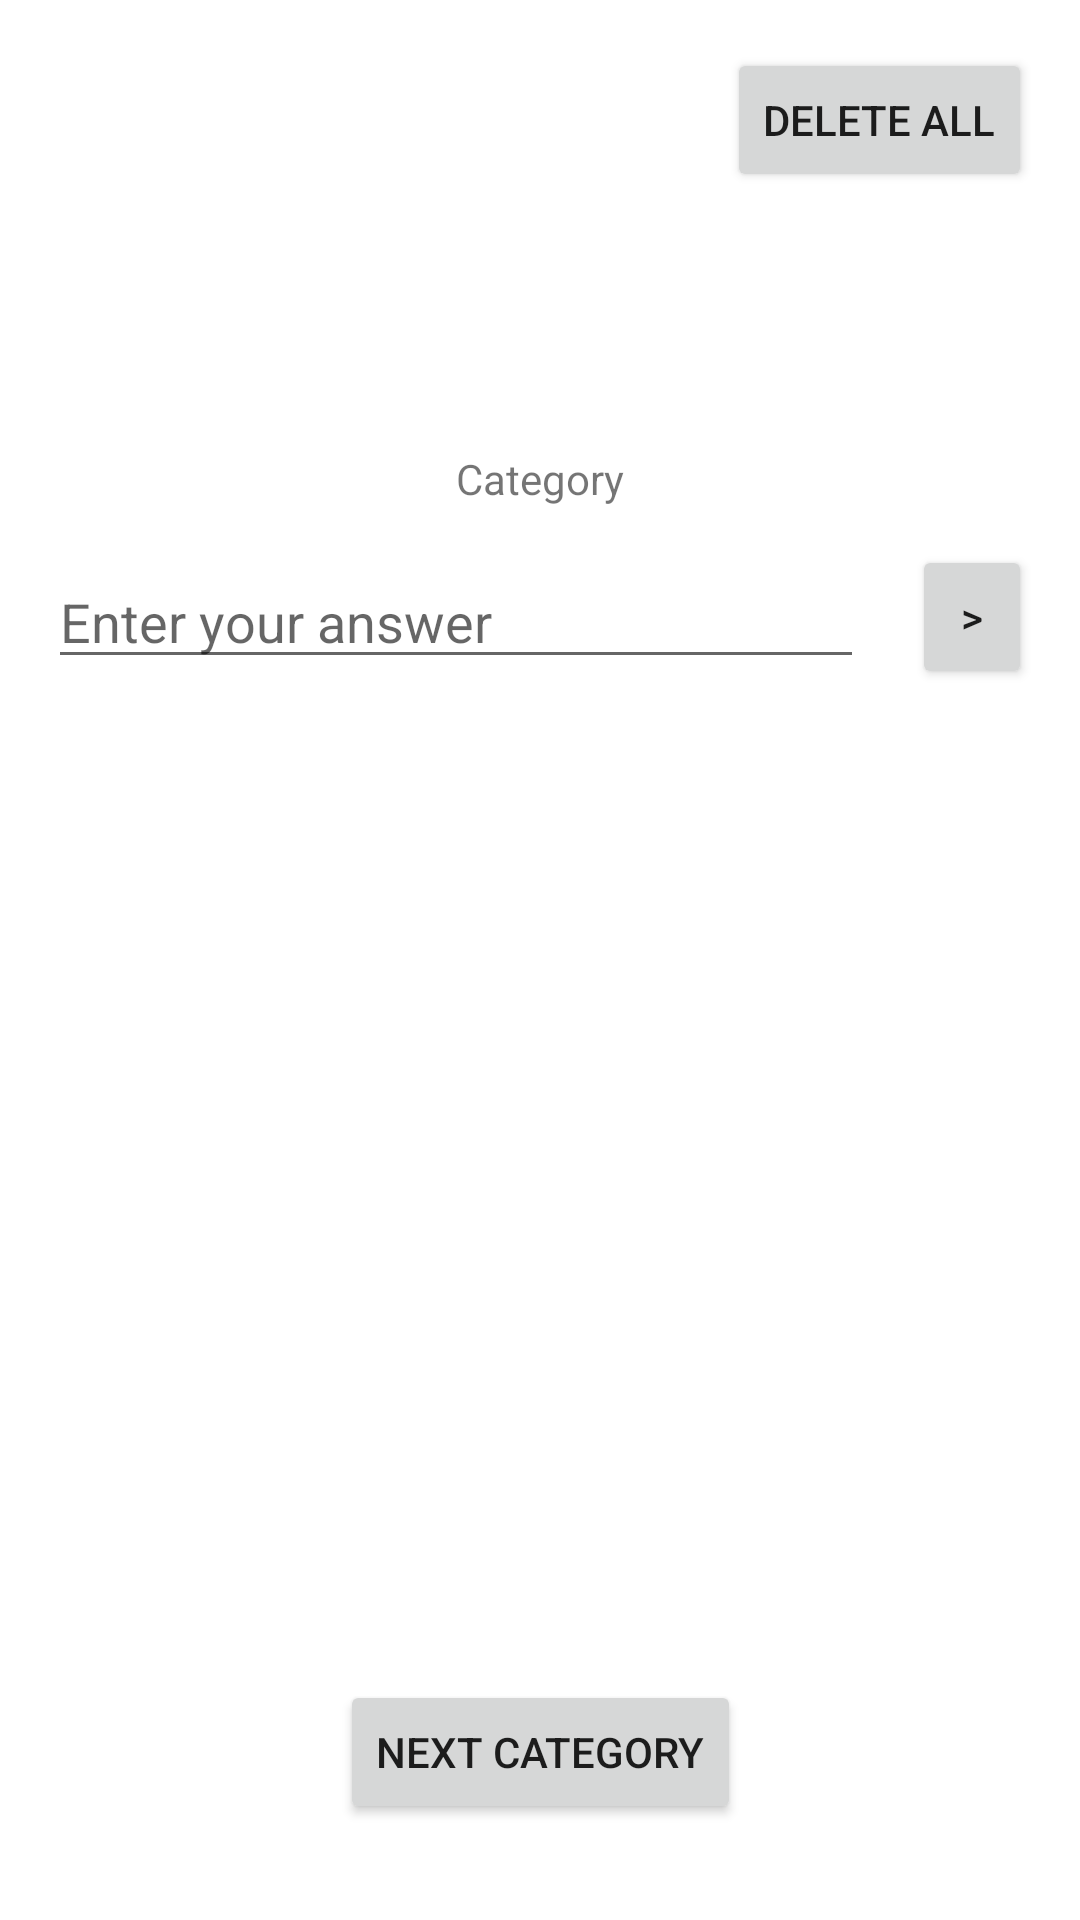

Here is an Android app screen rendered from its layout file. Give the layout XML and the strings, colors and styles it references.
<!-- AndroidManifest.xml: application theme Theme.Ikigai -->
<!-- res/layout/activity_main.xml -->
<?xml version="1.0" encoding="utf-8"?>
<layout xmlns:android="http://schemas.android.com/apk/res/android"
    xmlns:app="http://schemas.android.com/apk/res-auto"
    xmlns:tools="http://schemas.android.com/tools">

    <data>
        <variable
            name="viewModel"
            type="com.adriantache.ikigai.main.MainViewModel" />
    </data>

    <androidx.constraintlayout.widget.ConstraintLayout
        android:layout_width="match_parent"
        android:layout_height="match_parent"
        tools:context=".main.MainActivity">

        <TextView
            android:id="@+id/category_tv"
            android:layout_width="wrap_content"
            android:layout_height="wrap_content"
            android:layout_marginTop="150dp"
            android:text="@string/category_placeholder"
            app:layout_constraintEnd_toEndOf="parent"
            app:layout_constraintStart_toStartOf="parent"
            app:layout_constraintTop_toTopOf="parent" />

        <EditText
            android:id="@+id/answer_et"
            android:layout_width="0dp"
            android:layout_height="wrap_content"
            android:layout_marginStart="16dp"
            android:layout_marginTop="16dp"
            android:layout_marginEnd="16dp"
            android:ems="10"
            android:hint="@string/answer_input_hint"
            android:importantForAutofill="no"
            android:inputType="textPersonName"
            app:layout_constraintEnd_toStartOf="@+id/submit_btn"
            app:layout_constraintStart_toStartOf="parent"
            app:layout_constraintTop_toBottomOf="@+id/category_tv" />

        <Button
            android:id="@+id/submit_btn"
            android:layout_width="40dp"
            android:layout_height="wrap_content"
            android:layout_marginEnd="16dp"
            android:text="@string/next_icon"
            app:layout_constraintBottom_toBottomOf="@+id/answer_et"
            app:layout_constraintEnd_toEndOf="parent"
            app:layout_constraintTop_toTopOf="@+id/answer_et" />

        <Button
            android:id="@+id/next_category_btn"
            android:layout_width="wrap_content"
            android:layout_height="wrap_content"
            android:layout_marginBottom="32dp"
            android:text="@string/next_category_label"
            app:layout_constraintBottom_toBottomOf="parent"
            app:layout_constraintEnd_toEndOf="parent"
            app:layout_constraintStart_toStartOf="parent" />

        <TextView
            android:id="@+id/answers_tv"
            android:layout_width="0dp"
            android:layout_height="0dp"
            android:layout_margin="16dp"
            android:text="@{viewModel.answersList}"
            app:layout_constraintBottom_toTopOf="@+id/next_category_btn"
            app:layout_constraintEnd_toEndOf="parent"
            app:layout_constraintStart_toStartOf="parent"
            app:layout_constraintTop_toBottomOf="@+id/answer_et" />

        <Button
            android:id="@+id/delete_all_btn"
            android:layout_width="wrap_content"
            android:layout_height="wrap_content"
            android:layout_marginTop="16dp"
            android:layout_marginEnd="16dp"
            android:text="@string/delete_all"
            app:layout_constraintEnd_toEndOf="parent"
            app:layout_constraintTop_toTopOf="parent" />
    </androidx.constraintlayout.widget.ConstraintLayout>
</layout>
<!-- resources referenced by this layout -->
<resources>
  <string name="answer_input_hint">Enter your answer</string>
  <string name="category_placeholder">Category</string>
  <string name="delete_all">Delete all</string>
  <string name="next_category_label">Next category</string>
  <string name="next_icon">&gt;</string>
  <style name="Theme.Ikigai" parent="Theme.MaterialComponents.DayNight.DarkActionBar">
          
          <item name="colorPrimary">@color/purple_500</item>
          <item name="colorPrimaryVariant">@color/purple_700</item>
          <item name="colorOnPrimary">@color/white</item>
          
          <item name="colorSecondary">@color/teal_200</item>
          <item name="colorSecondaryVariant">@color/teal_700</item>
          <item name="colorOnSecondary">@color/black</item>
          
          <item name="android:statusBarColor" tools:targetApi="l">?attr/colorPrimaryVariant</item>
          
      </style>
  <!-- not gathered from this repository: default colours our renderer supplied (Android Studio template values) -->
  <color name="purple_500">#FF6200EE</color>
  <color name="purple_700">#FF3700B3</color>
  <color name="teal_200">#FF03DAC5</color>
  <color name="teal_700">#FF018786</color>
  <color name="black">#FF000000</color>
  <color name="white">#FFFFFFFF</color>
</resources>
